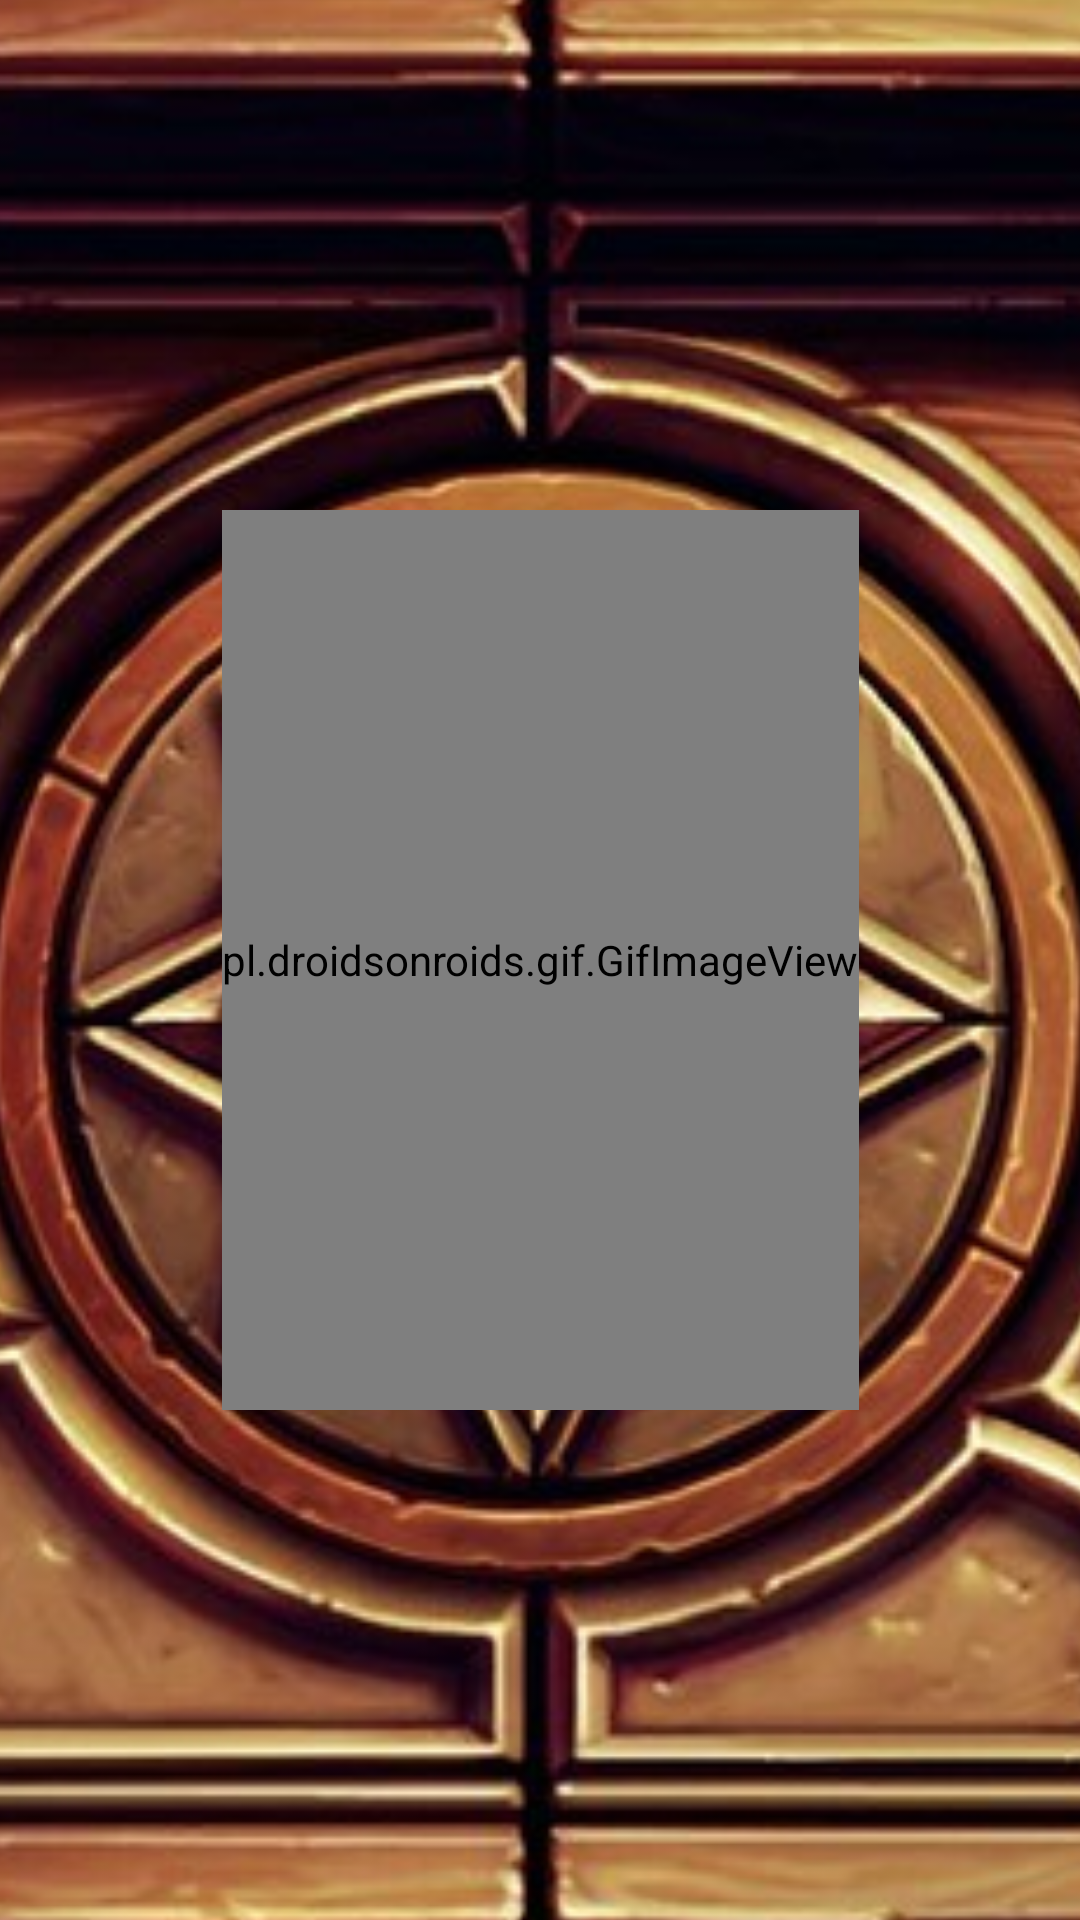

Layout XML and referenced resources for this Android screen:
<!-- AndroidManifest.xml: application theme Theme.HearthstoneCard -->
<!-- res/layout/activity_splash.xml -->
<?xml version="1.0" encoding="utf-8"?>
<androidx.constraintlayout.widget.ConstraintLayout xmlns:android="http://schemas.android.com/apk/res/android"
    xmlns:app="http://schemas.android.com/apk/res-auto"
    android:layout_width="match_parent"
    android:layout_height="match_parent"
    android:background="@drawable/background2">

    <ImageView
        android:id="@+id/imgBackgroud"
        android:layout_width="wrap_content"
        android:layout_height="900dp"
        android:scaleType="centerCrop"
        android:src="@drawable/loading"
        app:layout_constraintEnd_toEndOf="parent"
        app:layout_constraintStart_toStartOf="parent"
        app:layout_constraintTop_toTopOf="parent"
        app:layout_constraintBottom_toBottomOf="parent"/>


    <ImageView
        android:id="@+id/app_made"
        android:layout_width="300dp"
        android:layout_height="wrap_content"
        android:src="@drawable/made"
        app:layout_constraintBottom_toBottomOf="parent"
        app:layout_constraintEnd_toEndOf="parent"
        app:layout_constraintStart_toStartOf="parent"
        app:layout_constraintTop_toTopOf="parent"
        app:layout_constraintVertical_bias="0.93" />

    <pl.droidsonroids.gif.GifImageView
        android:id="@+id/animationView"
        android:layout_width="wrap_content"
        android:layout_height="300dp"
        android:src="@drawable/giphy"
        app:layout_constraintBottom_toBottomOf="parent"
        app:layout_constraintEnd_toEndOf="parent"
        app:layout_constraintStart_toStartOf="parent"
        app:layout_constraintTop_toTopOf="parent" />
</androidx.constraintlayout.widget.ConstraintLayout>
<!-- resources referenced by this layout -->
<resources>
  <!-- drawable loading: jpg bitmap (drawable-v24, 146301 bytes) -->
  <style name="Theme.HearthstoneCard" parent="Theme.MaterialComponents.DayNight.NoActionBar">
          
          <item name="colorPrimary">@color/purple_500</item>
          <item name="colorPrimaryVariant">@color/purple_700</item>
          <item name="colorOnPrimary">@color/white</item>
          
          <item name="colorSecondary">@color/teal_200</item>
          <item name="colorSecondaryVariant">@color/teal_700</item>
          <item name="colorOnSecondary">@color/black</item>
          
          <item name="android:statusBarColor" tools:targetApi="l">?attr/colorPrimaryVariant</item>
          
      </style>
  <!-- not gathered from this repository: default colours our renderer supplied (Android Studio template values) -->
  <color name="purple_500">#FF6200EE</color>
  <color name="purple_700">#FF3700B3</color>
  <color name="teal_200">#FF03DAC5</color>
  <color name="teal_700">#FF018786</color>
  <color name="black">#FF000000</color>
  <color name="white">#FFFFFFFF</color>
</resources>
